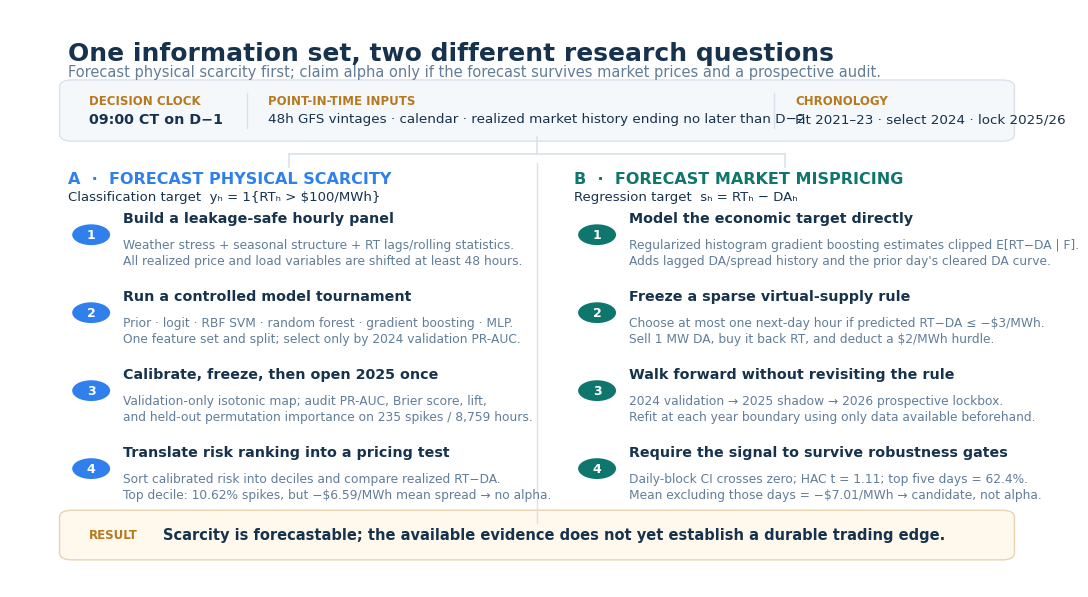

Here is the Python script that generated this plot:
"""Render the README's point-in-time research pipeline."""

from __future__ import annotations

import argparse
from pathlib import Path

import matplotlib.pyplot as plt
from matplotlib.patches import Circle, FancyBboxPatch


NAVY = "#17324D"
BLUE = "#2F80ED"
TEAL = "#0F766E"
AMBER = "#B7791F"
RED = "#B54747"
MUTED = "#627D98"
GRID = "#D9E2EC"
PAPER = "#FFFFFF"
PALE = "#F5F8FB"


def _step(
    axis: plt.Axes,
    *,
    x: float,
    y: float,
    number: int,
    title: str,
    lines: tuple[str, ...],
    color: str,
) -> None:
    """Draw one editorial-style step without a heavy card border."""
    axis.add_patch(Circle((x, y), 0.018, facecolor=color, edgecolor="none"))
    axis.text(
        x,
        y,
        str(number),
        ha="center",
        va="center",
        color=PAPER,
        fontsize=9,
        fontweight="bold",
    )
    text_x = x + 0.030
    axis.text(
        text_x,
        y + 0.016,
        title,
        ha="left",
        va="bottom",
        color=NAVY,
        fontsize=10.3,
        fontweight="bold",
    )
    axis.text(
        text_x,
        y - 0.006,
        "\n".join(lines),
        ha="left",
        va="top",
        color=MUTED,
        fontsize=8.8,
        linespacing=1.35,
    )


def plot_methodology(destination: str | Path) -> None:
    """Show how point-in-time data become two distinct empirical tests."""
    destination = Path(destination)
    destination.parent.mkdir(parents=True, exist_ok=True)
    plt.rcParams.update(
        {
            "font.family": "DejaVu Sans",
            "svg.fonttype": "none",
            "figure.facecolor": PAPER,
        }
    )

    figure, axis = plt.subplots(figsize=(13.6, 7.5))
    axis.set_xlim(0, 1)
    axis.set_ylim(0, 1)
    axis.axis("off")

    axis.text(
        0.055,
        0.945,
        "One information set, two different research questions",
        color=NAVY,
        fontsize=18,
        fontweight="bold",
        ha="left",
        va="top",
    )
    axis.text(
        0.055,
        0.905,
        "Forecast physical scarcity first; claim alpha only if the forecast survives market prices and a prospective audit.",
        color=MUTED,
        fontsize=10.5,
        ha="left",
        va="top",
    )

    shared = FancyBboxPatch(
        (0.055, 0.780),
        0.890,
        0.090,
        boxstyle="round,pad=0.008,rounding_size=0.012",
        facecolor=PALE,
        edgecolor=GRID,
        linewidth=1.0,
    )
    axis.add_patch(shared)
    axis.text(
        0.075,
        0.842,
        "DECISION CLOCK",
        color=AMBER,
        fontsize=8.5,
        fontweight="bold",
        va="center",
    )
    axis.text(
        0.075,
        0.810,
        "09:00 CT on D−1",
        color=NAVY,
        fontsize=10.3,
        fontweight="bold",
        va="center",
    )
    axis.plot([0.225, 0.225], [0.795, 0.855], color=GRID, linewidth=1.0)
    axis.text(
        0.245,
        0.842,
        "POINT-IN-TIME INPUTS",
        color=AMBER,
        fontsize=8.5,
        fontweight="bold",
        va="center",
    )
    axis.text(
        0.245,
        0.810,
        "48h GFS vintages · calendar · realized market history ending no later than D−2",
        color=NAVY,
        fontsize=9.7,
        va="center",
    )
    axis.plot([0.725, 0.725], [0.795, 0.855], color=GRID, linewidth=1.0)
    axis.text(
        0.745,
        0.842,
        "CHRONOLOGY",
        color=AMBER,
        fontsize=8.5,
        fontweight="bold",
        va="center",
    )
    axis.text(
        0.745,
        0.810,
        "Fit 2021–23 · select 2024 · lock 2025/26",
        color=NAVY,
        fontsize=9.7,
        va="center",
    )

    axis.plot([0.500, 0.500], [0.110, 0.735], color=GRID, linewidth=1.0)
    axis.plot([0.500, 0.500], [0.780, 0.750], color=GRID, linewidth=1.2)
    axis.plot([0.265, 0.735], [0.750, 0.750], color=GRID, linewidth=1.2)
    axis.plot([0.265, 0.265], [0.750, 0.728], color=GRID, linewidth=1.2)
    axis.plot([0.735, 0.735], [0.750, 0.728], color=GRID, linewidth=1.2)

    axis.text(
        0.055,
        0.720,
        "A  ·  FORECAST PHYSICAL SCARCITY",
        color=BLUE,
        fontsize=11.5,
        fontweight="bold",
        va="top",
    )
    axis.text(
        0.055,
        0.687,
        "Classification target  yₕ = 1{RTₕ > $100/MWh}",
        color=NAVY,
        fontsize=9.5,
        va="top",
    )
    axis.text(
        0.535,
        0.720,
        "B  ·  FORECAST MARKET MISPRICING",
        color=TEAL,
        fontsize=11.5,
        fontweight="bold",
        va="top",
    )
    axis.text(
        0.535,
        0.687,
        "Regression target  sₕ = RTₕ − DAₕ",
        color=NAVY,
        fontsize=9.5,
        va="top",
    )

    left_x = 0.077
    right_x = 0.557
    step_y = (0.610, 0.475, 0.340, 0.205)

    _step(
        axis,
        x=left_x,
        y=step_y[0],
        number=1,
        title="Build a leakage-safe hourly panel",
        lines=(
            "Weather stress + seasonal structure + RT lags/rolling statistics.",
            "All realized price and load variables are shifted at least 48 hours.",
        ),
        color=BLUE,
    )
    _step(
        axis,
        x=left_x,
        y=step_y[1],
        number=2,
        title="Run a controlled model tournament",
        lines=(
            "Prior · logit · RBF SVM · random forest · gradient boosting · MLP.",
            "One feature set and split; select only by 2024 validation PR-AUC.",
        ),
        color=BLUE,
    )
    _step(
        axis,
        x=left_x,
        y=step_y[2],
        number=3,
        title="Calibrate, freeze, then open 2025 once",
        lines=(
            "Validation-only isotonic map; audit PR-AUC, Brier score, lift,",
            "and held-out permutation importance on 235 spikes / 8,759 hours.",
        ),
        color=BLUE,
    )
    _step(
        axis,
        x=left_x,
        y=step_y[3],
        number=4,
        title="Translate risk ranking into a pricing test",
        lines=(
            "Sort calibrated risk into deciles and compare realized RT−DA.",
            "Top decile: 10.62% spikes, but −$6.59/MWh mean spread → no alpha.",
        ),
        color=BLUE,
    )

    _step(
        axis,
        x=right_x,
        y=step_y[0],
        number=1,
        title="Model the economic target directly",
        lines=(
            "Regularized histogram gradient boosting estimates clipped E[RT−DA | F].",
            "Adds lagged DA/spread history and the prior day's cleared DA curve.",
        ),
        color=TEAL,
    )
    _step(
        axis,
        x=right_x,
        y=step_y[1],
        number=2,
        title="Freeze a sparse virtual-supply rule",
        lines=(
            "Choose at most one next-day hour if predicted RT−DA ≤ −$3/MWh.",
            "Sell 1 MW DA, buy it back RT, and deduct a $2/MWh hurdle.",
        ),
        color=TEAL,
    )
    _step(
        axis,
        x=right_x,
        y=step_y[2],
        number=3,
        title="Walk forward without revisiting the rule",
        lines=(
            "2024 validation → 2025 shadow → 2026 prospective lockbox.",
            "Refit at each year boundary using only data available beforehand.",
        ),
        color=TEAL,
    )
    _step(
        axis,
        x=right_x,
        y=step_y[3],
        number=4,
        title="Require the signal to survive robustness gates",
        lines=(
            "Daily-block CI crosses zero; HAC t = 1.11; top five days = 62.4%.",
            "Mean excluding those days = −$7.01/MWh → candidate, not alpha.",
        ),
        color=TEAL,
    )

    verdict = FancyBboxPatch(
        (0.055, 0.055),
        0.890,
        0.070,
        boxstyle="round,pad=0.008,rounding_size=0.012",
        facecolor="#FFF8ED",
        edgecolor="#E8D4AE",
        linewidth=1.0,
    )
    axis.add_patch(verdict)
    axis.text(
        0.075,
        0.090,
        "RESULT",
        color=AMBER,
        fontsize=8.5,
        fontweight="bold",
        va="center",
    )
    axis.text(
        0.145,
        0.090,
        "Scarcity is forecastable; the available evidence does not yet establish a durable trading edge.",
        color=NAVY,
        fontsize=10.5,
        fontweight="bold",
        va="center",
    )

    figure.savefig(destination, bbox_inches="tight", facecolor=PAPER)
    plt.close(figure)


def main() -> None:
    parser = argparse.ArgumentParser(description=__doc__)
    parser.add_argument(
        "--output",
        default="reports/figures/methodology_pipeline.svg",
        help="Destination SVG or PNG path.",
    )
    args = parser.parse_args()
    plot_methodology(args.output)


if __name__ == "__main__":
    main()
